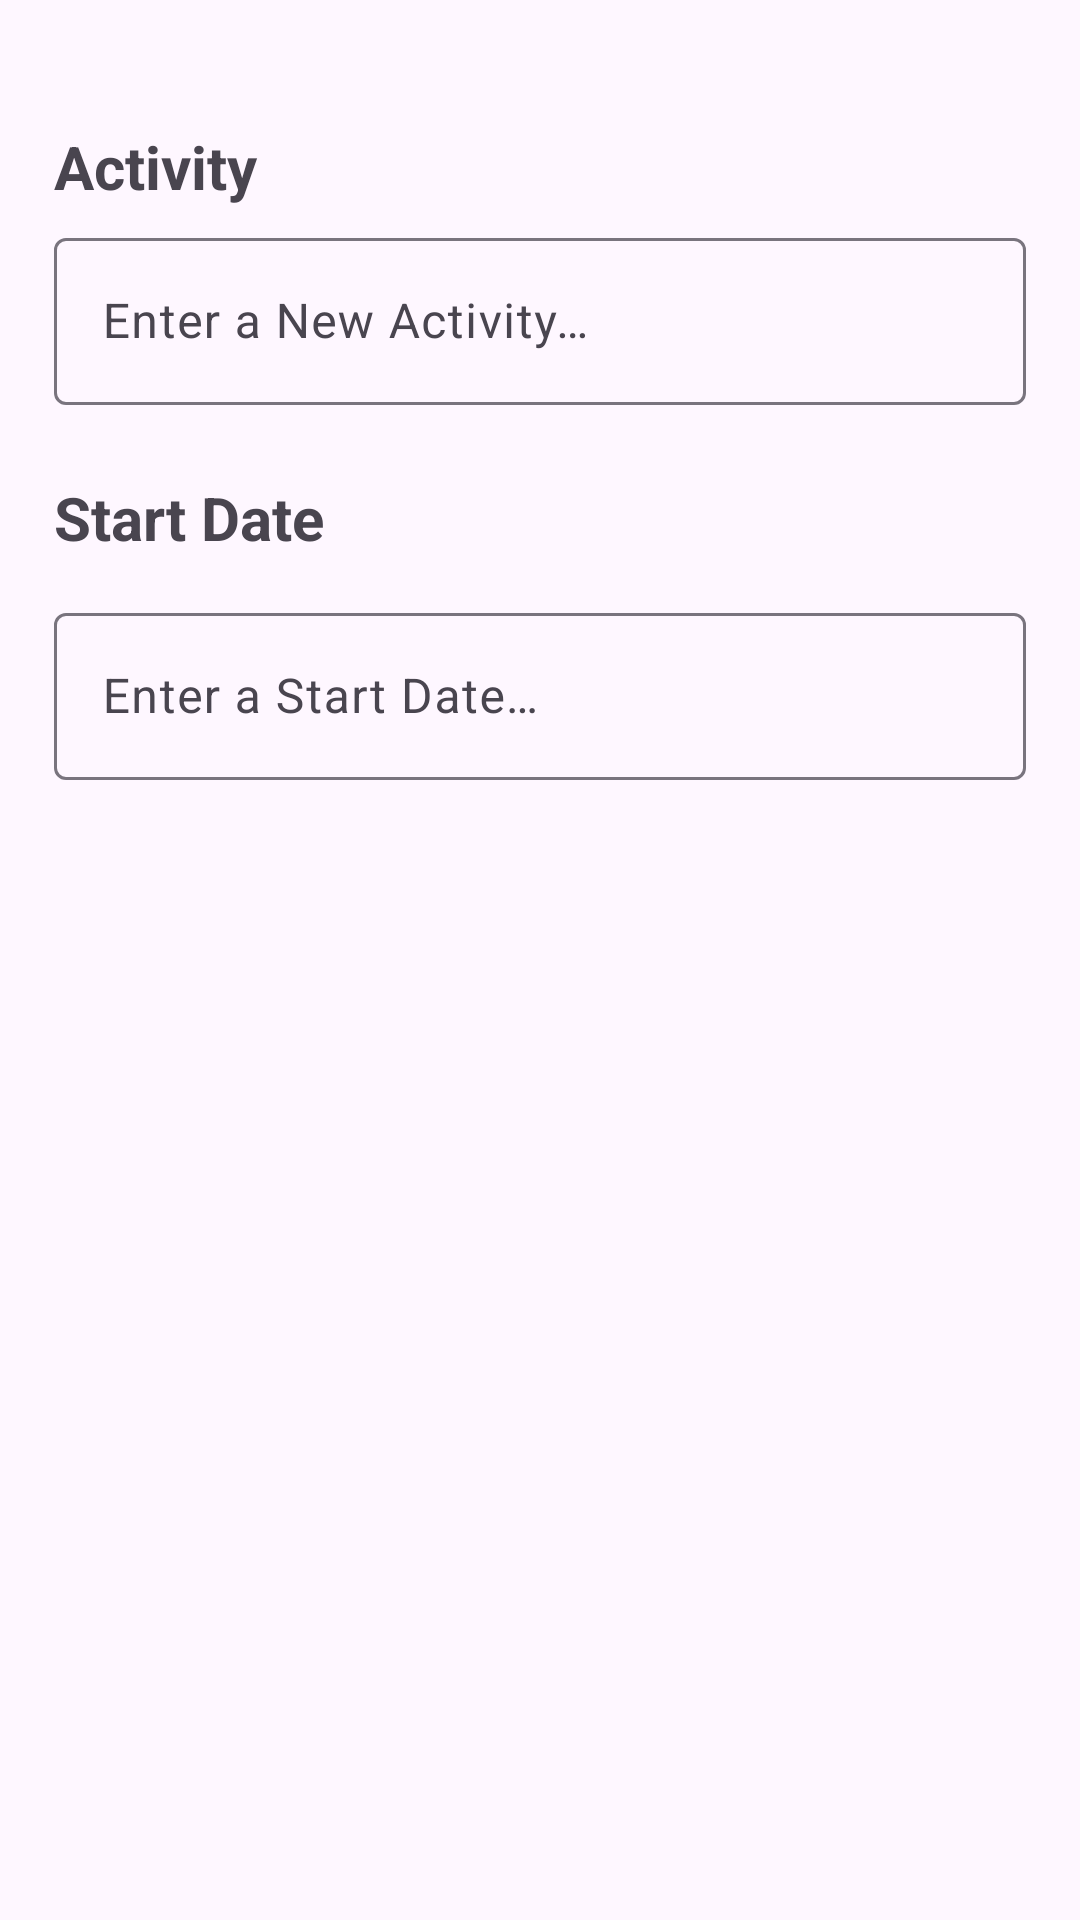

Write the Android layout XML for this screen, with the resource values it uses.
<!-- AndroidManifest.xml: application theme Theme.TravelPlannerPlus -->
<!-- res/layout/ui_activity_details.xml -->
<?xml version="1.0" encoding="utf-8"?>
<androidx.constraintlayout.widget.ConstraintLayout
    xmlns:android="http://schemas.android.com/apk/res/android"
    xmlns:tools="http://schemas.android.com/tools"
    xmlns:app="http://schemas.android.com/apk/res-auto"
    android:id="@+id/main"
    android:layout_width="match_parent"
    android:layout_height="match_parent"
    tools:context=".ui.DestinationActivityDetails">
    <ScrollView
        android:id="@+id/detailsScroll"
        android:layout_width="0dp"
        android:layout_height="0dp"
        android:fillViewport="true"
        app:layout_constraintTop_toTopOf="parent"
        app:layout_constraintBottom_toBottomOf="parent"
        app:layout_constraintStart_toStartOf="parent"
        app:layout_constraintEnd_toEndOf="parent">
        <LinearLayout
            android:id="@+id/detailsContainer"
            android:layout_width="match_parent"
            android:layout_height="wrap_content"
            android:orientation="vertical"
            android:padding="18dp">
            <TextView
                android:id="@+id/Activity"
                android:layout_width="match_parent"
                android:layout_height="wrap_content"
                android:text="@string/activity_title_header"
                android:textSize="20sp"
                android:textStyle="bold"
                android:paddingTop="24dp"
                android:paddingBottom="5dp" />
            <com.google.android.material.textfield.TextInputLayout
                android:id="@+id/layoutActivityTitle"
                android:layout_width="match_parent"
                android:layout_height="wrap_content">
                <com.google.android.material.textfield.TextInputEditText
                    android:id="@+id/editActivityTitle"
                    android:layout_width="match_parent"
                    android:layout_height="wrap_content"
                    android:hint="@string/activity_title_hint"
                    android:inputType="textCapSentences" />
            </com.google.android.material.textfield.TextInputLayout>
            <TextView
                android:id="@+id/activity_date_header"
                android:layout_width="match_parent"
                android:layout_height="wrap_content"
                android:text="@string/activity_date_header"
                android:textSize="20sp"
                android:textStyle="bold"
                android:paddingTop="24dp"
                android:paddingBottom="5dp" />
            <com.google.android.material.textfield.TextInputLayout
                android:layout_width="match_parent"
                android:layout_height="wrap_content"
                android:paddingTop="8dp">
                <com.google.android.material.textfield.TextInputEditText
                    android:id="@+id/editActivityDate"
                    android:layout_width="match_parent"
                    android:layout_height="wrap_content"
                    android:hint="@string/activity_date_hint"
                    android:inputType="text"
                    android:maxLength="10"
                    android:digits="0123456789/" />
            </com.google.android.material.textfield.TextInputLayout>
        </LinearLayout>
    </ScrollView>
</androidx.constraintlayout.widget.ConstraintLayout>
<!-- resources referenced by this layout -->
<resources>
  <string name="activity_date_header">Start Date</string>
  <string name="activity_date_hint">Enter a Start Date…</string>
  <string name="activity_title_header">Activity</string>
  <string name="activity_title_hint">Enter a New Activity…</string>
  <style name="Theme.TravelPlannerPlus" parent="Base.Theme.TravelPlannerPlus" />
  <style name="Base.Theme.TravelPlannerPlus" parent="Theme.Material3.DayNight">
          
          
      </style>
</resources>
